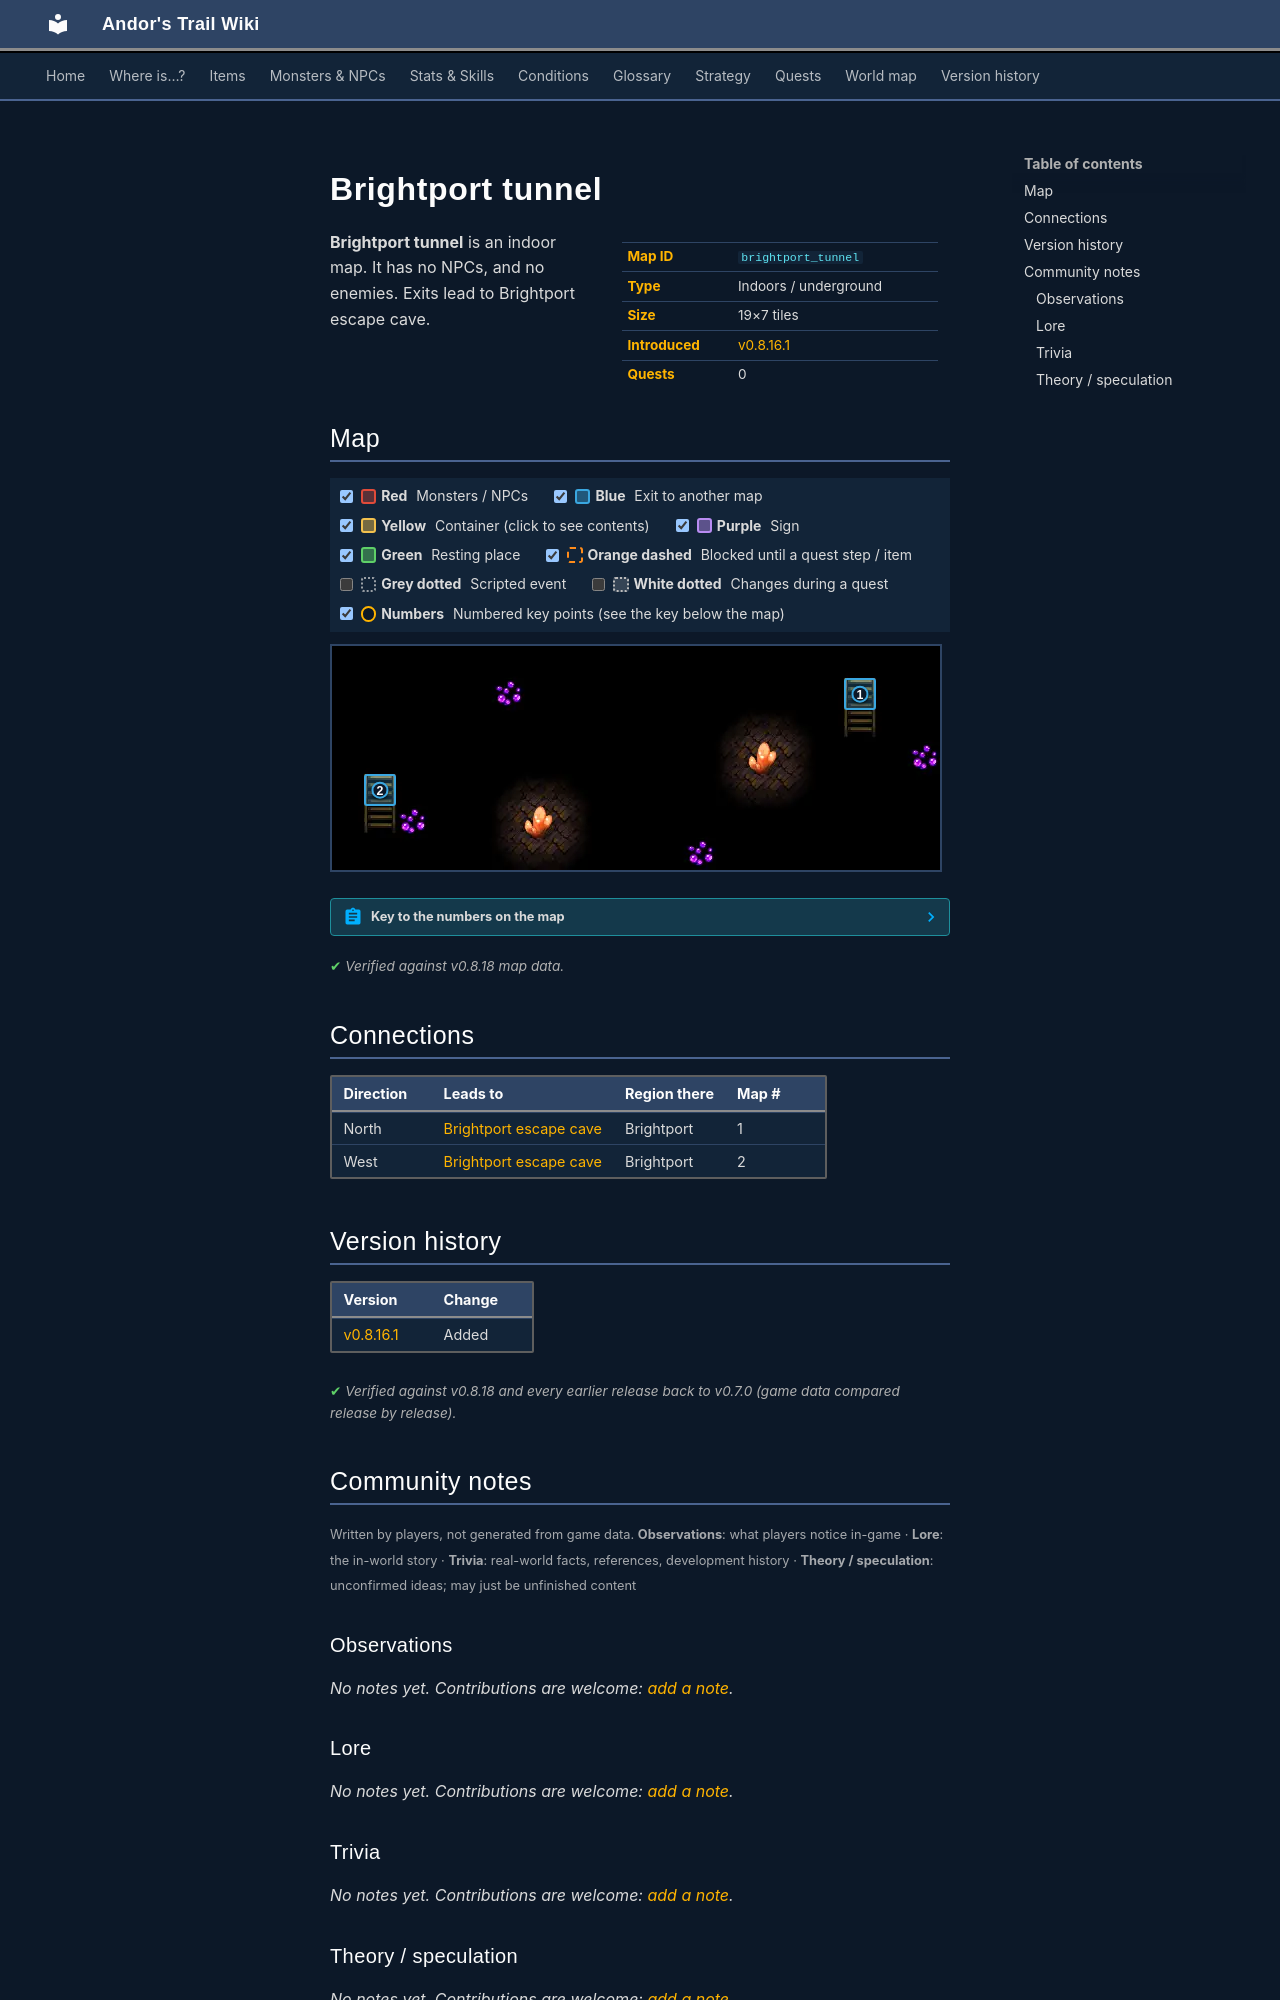

repository: asdfghjkl628/Andor-s-Trail-Wikiiii · page: maps/brightport_tunnel/index.html · generator: mkdocs

---
description: "Brightport tunnel is an indoor location in Andor's Trail. Exits to Brightport escape cave."
---

# Brightport tunnel

<div class="infobox" markdown>

| | |
|---|---|
| **Map ID** | `brightport_tunnel` |
| **Type** | Indoors / underground |
| **Size** | 19×7 tiles |
| **Introduced** | [v0.8.16.1](../versions/0.8.16.1.md) |
| **Quests** | 0 |

</div>

**Brightport tunnel** is an indoor map. It has no NPCs, and no enemies. Exits lead to Brightport escape cave.

## Map

<div class="map-legend" markdown="0"><label class="lg"><input type="checkbox" data-t="spawn" checked><span class="sw sw-spawn"></span><b>Red</b>&nbsp;Monsters / NPCs</label><label class="lg"><input type="checkbox" data-t="mapchange" checked><span class="sw sw-mapchange"></span><b>Blue</b>&nbsp;Exit to another map</label><label class="lg"><input type="checkbox" data-t="container" checked><span class="sw sw-container"></span><b>Yellow</b>&nbsp;Container (click to see contents)</label><label class="lg"><input type="checkbox" data-t="sign" checked><span class="sw sw-sign"></span><b>Purple</b>&nbsp;Sign</label><label class="lg"><input type="checkbox" data-t="rest" checked><span class="sw sw-rest"></span><b>Green</b>&nbsp;Resting place</label><label class="lg"><input type="checkbox" data-t="key" checked><span class="sw sw-key"></span><b>Orange dashed</b>&nbsp;Blocked until a quest step / item</label><label class="lg"><input type="checkbox" data-t="script"><span class="sw sw-script"></span><b>Grey dotted</b>&nbsp;Scripted event</label><label class="lg"><input type="checkbox" data-t="replace"><span class="sw sw-replace"></span><b>White dotted</b>&nbsp;Changes during a quest</label><label class="lg"><input type="checkbox" data-t="pin" checked><span class="sw sw-pin"></span><b>Numbers</b>&nbsp;Numbered key points (see the key below the map)</label></div>

<div class="map-wrap hide-script hide-replace" markdown="0"><img src="../../assets/maps/brightport_tunnel.webp" alt="Map of Brightport tunnel" width="608" height="224" loading="lazy"><a id="place-cave" class="mo mo-mapchange" href="../brightport_escape_cave/#place-cave" title="Exit to Brightport escape cave" style="left:5.263%;top:57.143%;width:5.263%;height:14.286%"></a><a id="place-cave1" class="mo mo-mapchange" href="../brightport_escape_cave/#place-cave1" title="Exit to Brightport escape cave" style="left:84.211%;top:14.286%;width:5.263%;height:14.286%"></a><a class="pin pin-exit" href="#key-1" style="left:86.842%;top:21.429%" title="Exit (north): to [Brightport escape cave](brightport_escape_cave.md)">1</a><a class="pin pin-exit" href="#key-2" style="left:7.895%;top:64.286%" title="Exit (west): to [Brightport escape cave](brightport_escape_cave.md)">2</a></div>

??? abstract "Key to the numbers on the map"

    | # | What | Details |
    |---|---|---|
    | <span id="key-1"></span>1 | Exit (north) | to [Brightport escape cave](brightport_escape_cave.md) |
    | <span id="key-2"></span>2 | Exit (west) | to [Brightport escape cave](brightport_escape_cave.md) |


<p class="verified">Verified against v0.8.18 map data.</p>

## Connections

| Direction | Leads to | Region there | Map # |
|---|---|---|---|
| North | [Brightport escape cave](brightport_escape_cave.md) | Brightport | 1 |
| West | [Brightport escape cave](brightport_escape_cave.md) | Brightport | 2 |


## Version history

| Version | Change |
|---|---|
| [v0.8.16.1](../versions/0.8.16.1.md) | Added |

<p class="verified">Verified against v0.8.18 and every earlier release back to v0.7.0 (game data compared release by release).</p>


## Community notes

<small>Written by players, not generated from game data. **Observations**: what players notice in-game · **Lore**: the in-world story · **Trivia**: real-world facts, references, development history · **Theory / speculation**: unconfirmed ideas; may just be unfinished content</small>

### Observations

*No notes yet. Contributions are welcome: [add a note](https://github.com/asdfghjkl628/Andor-s-Trail-Wikiiii/new/main/notes/maps?filename=brightport_tunnel.md&value=%23%23%20Observations%0A%0A%3C%21--%20what%20players%20notice%20in-game%20--%3E%0A%0A%23%23%20Lore%0A%0A%3C%21--%20the%20in-world%20story%20--%3E%0A%0A%23%23%20Trivia%0A%0A%3C%21--%20real-world%20facts%2C%20references%2C%20development%20history%20--%3E%0A%0A%23%23%20Theory%20/%20speculation%0A%0A%3C%21--%20unconfirmed%20ideas%3B%20may%20just%20be%20unfinished%20content%20--%3E%0A).*

### Lore

*No notes yet. Contributions are welcome: [add a note](https://github.com/asdfghjkl628/Andor-s-Trail-Wikiiii/new/main/notes/maps?filename=brightport_tunnel.md&value=%23%23%20Observations%0A%0A%3C%21--%20what%20players%20notice%20in-game%20--%3E%0A%0A%23%23%20Lore%0A%0A%3C%21--%20the%20in-world%20story%20--%3E%0A%0A%23%23%20Trivia%0A%0A%3C%21--%20real-world%20facts%2C%20references%2C%20development%20history%20--%3E%0A%0A%23%23%20Theory%20/%20speculation%0A%0A%3C%21--%20unconfirmed%20ideas%3B%20may%20just%20be%20unfinished%20content%20--%3E%0A).*

### Trivia

*No notes yet. Contributions are welcome: [add a note](https://github.com/asdfghjkl628/Andor-s-Trail-Wikiiii/new/main/notes/maps?filename=brightport_tunnel.md&value=%23%23%20Observations%0A%0A%3C%21--%20what%20players%20notice%20in-game%20--%3E%0A%0A%23%23%20Lore%0A%0A%3C%21--%20the%20in-world%20story%20--%3E%0A%0A%23%23%20Trivia%0A%0A%3C%21--%20real-world%20facts%2C%20references%2C%20development%20history%20--%3E%0A%0A%23%23%20Theory%20/%20speculation%0A%0A%3C%21--%20unconfirmed%20ideas%3B%20may%20just%20be%20unfinished%20content%20--%3E%0A).*
